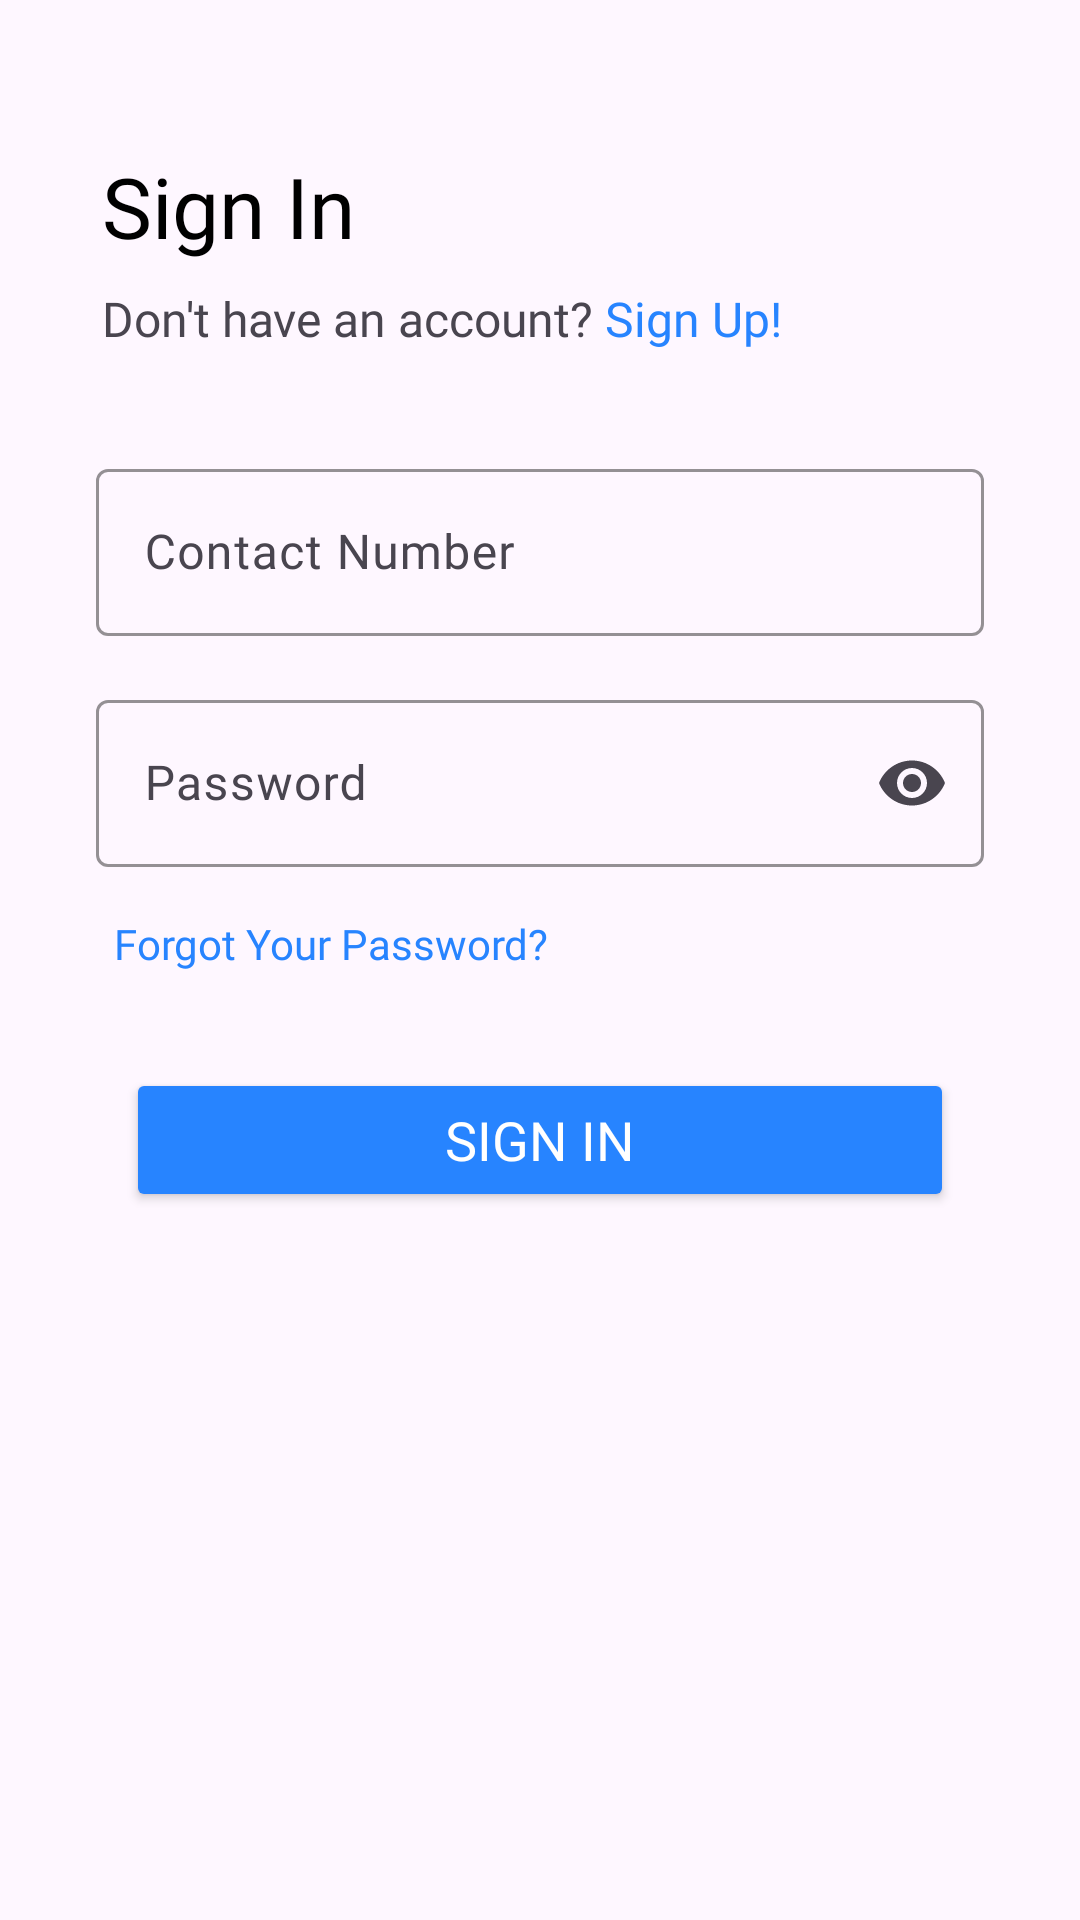

This screen was rendered from an Android layout file. Write that file and the resources it references.
<!-- AndroidManifest.xml: application theme Theme.DocTree -->
<!-- res/layout/activity_sign_in.xml -->
<?xml version="1.0" encoding="utf-8"?>
<androidx.constraintlayout.widget.ConstraintLayout
    xmlns:android="http://schemas.android.com/apk/res/android"
    xmlns:app="http://schemas.android.com/apk/res-auto"
    xmlns:tools="http://schemas.android.com/tools"
    android:layout_width="match_parent"
    android:layout_height="match_parent"
    tools:context=".Activity.SignInActivity">

    <ScrollView
        android:layout_width="match_parent"
        android:layout_height="match_parent">

        <androidx.constraintlayout.widget.ConstraintLayout
            android:layout_width="match_parent"
            android:layout_height="match_parent"
            android:layout_marginTop="16sp">


            <androidx.constraintlayout.widget.ConstraintLayout
                android:id="@+id/constraintLayout"
                android:layout_width="match_parent"
                android:layout_height="match_parent"
                app:layout_constraintEnd_toEndOf="parent"
                app:layout_constraintStart_toStartOf="parent"
                app:layout_constraintTop_toTopOf="parent">


                <TextView
                    android:id="@+id/textView5"
                    android:layout_width="wrap_content"
                    android:layout_height="wrap_content"
                    android:layout_marginStart="32dp"
                    android:layout_marginTop="32dp"
                    android:fontFamily="@font/quicksand_bold"
                    android:padding="2dp"
                    android:text="Sign In"
                    android:textColor="@color/black"
                    android:textSize="28sp"
                    app:layout_constraintStart_toStartOf="parent"
                    app:layout_constraintTop_toTopOf="parent" />

                <TextView
                    android:id="@+id/textView6"
                    android:layout_width="wrap_content"
                    android:layout_height="wrap_content"
                    android:layout_marginStart="32dp"
                    android:layout_marginTop="4dp"
                    android:fontFamily="@font/quicksand_bold"
                    android:padding="2dp"
                    android:text="Don't have an account?"
                    android:textSize="16sp"
                    app:layout_constraintStart_toStartOf="parent"
                    app:layout_constraintTop_toBottomOf="@+id/textView5" />

                <TextView
                    android:layout_width="wrap_content"
                    android:layout_height="wrap_content"
                    android:layout_marginTop="4dp"
                    android:fontFamily="@font/quicksand_bold"
                    android:padding="2dp"
                    android:onClick="go_to_signUp"
                    android:text="Sign Up!"
                    android:textColor="@color/blue"
                    android:textSize="16sp"
                    app:layout_constraintStart_toEndOf="@+id/textView6"
                    app:layout_constraintTop_toBottomOf="@+id/textView5" />

            </androidx.constraintlayout.widget.ConstraintLayout>

            <LinearLayout
                android:layout_width="match_parent"
                android:layout_height="match_parent"
                android:layout_marginTop="16sp"
                android:orientation="vertical"
                app:layout_constraintEnd_toEndOf="parent"
                app:layout_constraintStart_toStartOf="parent"
                app:layout_constraintTop_toBottomOf="@+id/constraintLayout">


                <com.google.android.material.textfield.TextInputLayout
                    android:layout_width="match_parent"
                    android:layout_height="wrap_content"
                    android:layout_marginStart="32dp"
                    android:layout_marginTop="16sp"
                    android:layout_marginEnd="32dp"
                    app:boxStrokeColor="@color/blue">

                    <com.google.android.material.textfield.TextInputEditText
                        android:layout_width="match_parent"
                        android:layout_height="wrap_content"
                        android:autofillHints="phone"
                        android:fontFamily="@font/quicksand_bold"
                        android:hint="Contact Number"
                        android:inputType="numberPassword"
                        android:textColor="@color/blue"
                        android:textColorHint="@color/blue" />

                </com.google.android.material.textfield.TextInputLayout>

                <com.google.android.material.textfield.TextInputLayout
                    android:layout_width="match_parent"
                    android:layout_height="wrap_content"
                    android:layout_marginStart="32dp"
                    android:layout_marginTop="16sp"
                    android:layout_marginEnd="32dp"
                    app:boxStrokeColor="@color/blue"
                    app:endIconMode="password_toggle">

                    <com.google.android.material.textfield.TextInputEditText
                        android:layout_width="match_parent"
                        android:layout_height="wrap_content"
                        android:fontFamily="@font/quicksand_bold"
                        android:hint="Password"
                        android:inputType="textPassword"
                        android:textColor="@color/blue"
                        android:textColorHint="@color/blue" />

                </com.google.android.material.textfield.TextInputLayout>

                <TextView
                    android:layout_width="match_parent"
                    android:layout_height="wrap_content"
                    android:layout_marginStart="38sp"
                    android:layout_marginTop="16sp"
                    android:layout_marginEnd="38sp"
                    android:fontFamily="@font/quicksand_bold"
                    android:text="Forgot Your Password? "
                    android:textColor="@color/blue" />

                <Button
                    android:layout_width="match_parent"
                    android:layout_height="wrap_content"
                    android:layout_gravity="center"
                    android:layout_marginStart="42sp"
                    android:layout_marginTop="32dp"
                    android:layout_marginEnd="42sp"
                    android:layout_marginBottom="42sp"
                    android:backgroundTint="@color/blue"
                    android:fontFamily="@font/quicksand_bold"
                    android:text="Sign In"
                    android:onClick="go_to_main_activity"
                    android:textColor="@color/white"
                    android:textSize="18sp" />


            </LinearLayout>

        </androidx.constraintlayout.widget.ConstraintLayout>


    </ScrollView>


</androidx.constraintlayout.widget.ConstraintLayout>
<!-- resources referenced by this layout -->
<resources>
  <color name="black">#FF000000</color>
  <color name="blue">#2784FF</color>
  <color name="white">#FFFFFFFF</color>
  <style name="Theme.DocTree" parent="Base.Theme.DocTree" />
  <style name="Base.Theme.DocTree" parent="Theme.Material3.DayNight.NoActionBar">
  
       <item name="colorPrimary">@color/blue</item>
       <item name="colorPrimaryVariant">@color/light_blue</item>
       <item name="colorSecondary">@color/grey</item>
       <item name="colorSecondaryVariant">@color/lite_green</item>
  
       <item name="android:statusBarColor">@color/blue</item>
  
  </style>
  <color name="light_blue">#1A5F89FF</color>
  <color name="grey">#60595B</color>
  <color name="lite_green">#AEF35F</color>
</resources>
